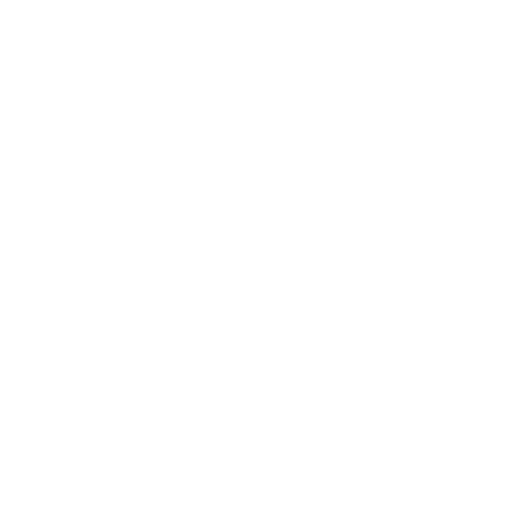
t = 0.00 s
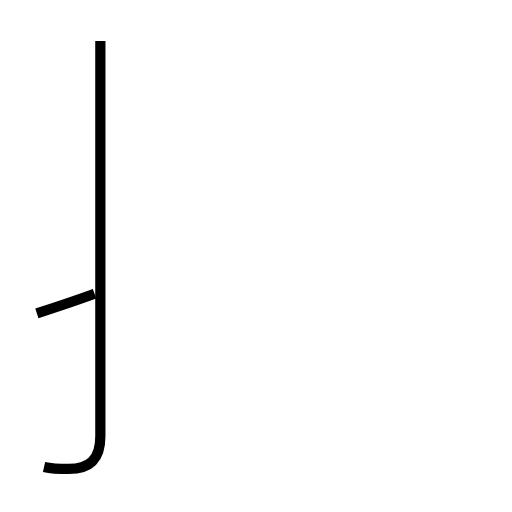
t = 1.56 s
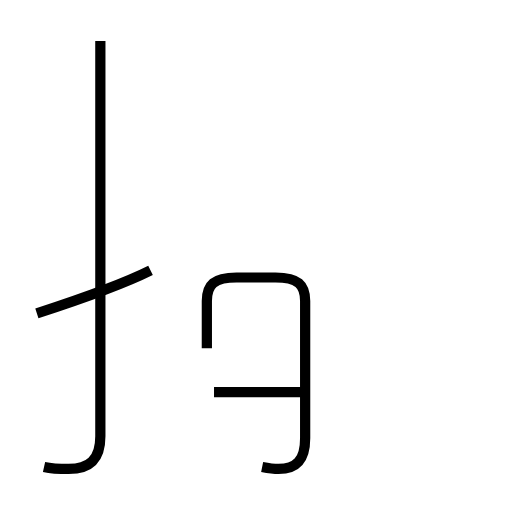
t = 3.09 s
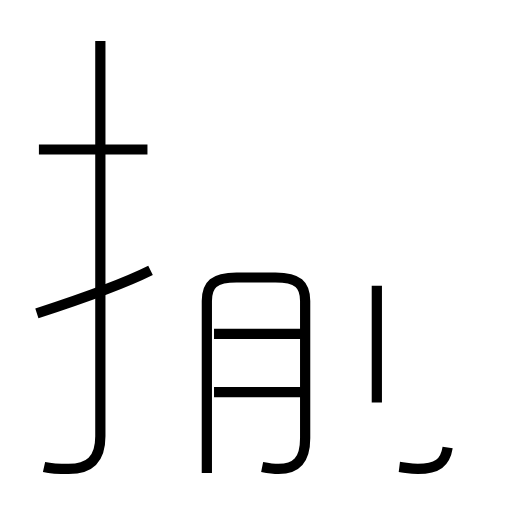
t = 4.55 s
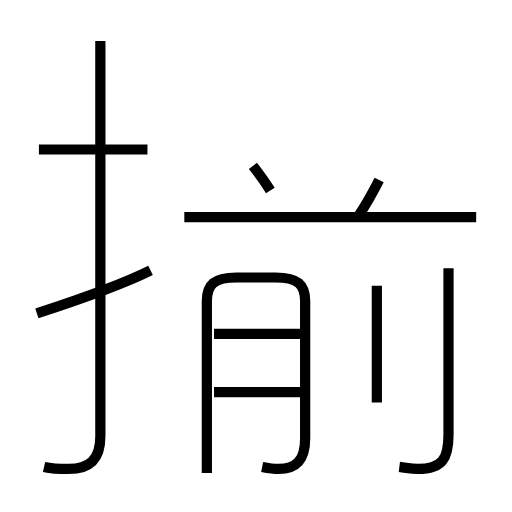
t = 6.14 s
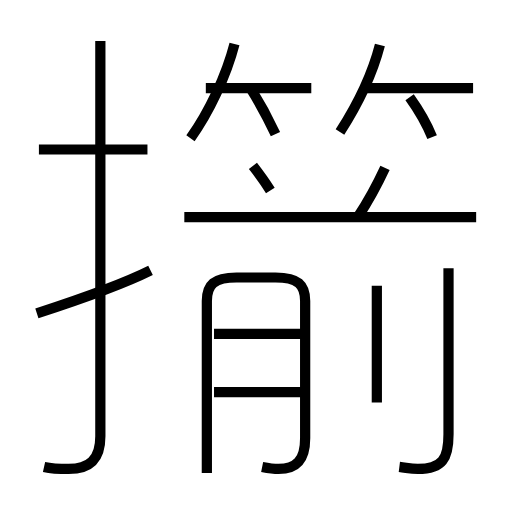
t = 7.69 s

The animated SVG that drew these frames (rendered in a browser with its animation timeline set to each time). Animation: 17 SMIL elements (animate=17); one cycle of 7.69 s.

<?xml version='1.0' encoding='utf-8'?>
<svg viewBox="0.0 -6.0 50.0 50.0" version="1.1" xmlns="http://www.w3.org/2000/svg"><rect x="-1000" y="-1000" width="2000" height="2000" stroke="white" fill="white" /><g style="fill:none;stroke:#000000;stroke-width:1"><path d="M 4.3 1.6 C 5.2 1.8 6.0 1.8 6.7 1.8 C 8.7 1.8 9.8 0.9 9.8 -1.4 L 9.8 -40.0 " transform="translate(0.0 38.0)" stroke-dasharray="46.1511234400108" stroke-dashoffset="46.1511234400108"><animate attributeName="stroke-dashoffset" from="46.1511234400108" to="0" dur="1.384533703200324s" begin="0s; anim_end.end" fill="freeze" id="anim0" /></path><path d="M 3.6 -13.4 C 7.6 -14.7 11.7 -16.1 14.7 -17.6 " transform="translate(0.0 38.0)" stroke-dasharray="11.878132814729806" stroke-dashoffset="11.878132814729806"><animate attributeName="stroke-dashoffset" from="11.878132814729806" to="0" dur="0.3563439844418942s" begin="anim0.end" fill="freeze" id="anim1" /></path><path d="M 29.4 -5.7 L 20.9 -5.7 " transform="translate(0.0 38.0)" stroke-dasharray="8.5" stroke-dashoffset="8.5"><animate attributeName="stroke-dashoffset" from="8.5" to="0" dur="0.255s" begin="anim1.end" fill="freeze" id="anim2" /></path><path d="M 25.6 1.6 C 26.1 1.7 26.6 1.8 27.2 1.8 C 28.9 1.8 29.8 1.0 29.8 -1.2 L 29.8 -14.6 C 29.8 -16.2 29.1 -16.9 26.9 -16.9 L 23.1 -16.9 C 20.9 -16.9 20.2 -16.2 20.2 -14.6 L 20.2 2.2 " transform="translate(0.0 38.0)" stroke-dasharray="48.8179199737653" stroke-dashoffset="48.8179199737653"><animate attributeName="stroke-dashoffset" from="48.8179199737653" to="0" dur="1.464537599212959s" begin="anim2.end" fill="freeze" id="anim3" /></path><path d="M 29.4 -11.4 L 20.9 -11.4 " transform="translate(0.0 38.0)" stroke-dasharray="8.5" stroke-dashoffset="8.5"><animate attributeName="stroke-dashoffset" from="8.5" to="0" dur="0.255s" begin="anim3.end" fill="freeze" id="anim4" /></path><path d="M 14.4 -29.4 L 3.8 -29.4 " transform="translate(0.0 38.0)" stroke-dasharray="10.600000000000001" stroke-dashoffset="10.600000000000001"><animate attributeName="stroke-dashoffset" from="10.600000000000001" to="0" dur="0.318s" begin="anim4.end" fill="freeze" id="anim5" /></path><path d="M 36.8 -4.7 L 36.8 -16.1 " transform="translate(0.0 38.0)" stroke-dasharray="11.400000000000002" stroke-dashoffset="11.400000000000002"><animate attributeName="stroke-dashoffset" from="11.400000000000002" to="0" dur="0.342s" begin="anim5.end" fill="freeze" id="anim6" /></path><path d="M 39.0 1.6 C 39.8 1.7 40.1 1.8 40.8 1.8 C 43.2 1.8 43.8 0.8 43.8 -1.6 L 43.8 -17.8 " transform="translate(0.0 38.0)" stroke-dasharray="23.34797927999248" stroke-dashoffset="23.34797927999248"><animate attributeName="stroke-dashoffset" from="23.34797927999248" to="0" dur="0.7004393783997743s" begin="anim6.end" fill="freeze" id="anim7" /></path><path d="M 26.4 -25.4 C 25.9 -26.2 25.4 -26.9 24.7 -27.8 " transform="translate(0.0 38.0)" stroke-dasharray="2.9424831411001313" stroke-dashoffset="2.9424831411001313"><animate attributeName="stroke-dashoffset" from="2.9424831411001313" to="0" dur="0.08827449423300393s" begin="anim7.end" fill="freeze" id="anim8" /></path><path d="M 46.5 -22.8 L 18.0 -22.8 " transform="translate(0.0 38.0)" stroke-dasharray="28.5" stroke-dashoffset="28.5"><animate attributeName="stroke-dashoffset" from="28.5" to="0" dur="0.855s" begin="anim8.end" fill="freeze" id="anim9" /></path><path d="M 35.0 -22.9 C 36.0 -24.4 36.9 -26.1 37.6 -27.6 " transform="translate(0.0 38.0)" stroke-dasharray="5.376135827605966" stroke-dashoffset="5.376135827605966"><animate attributeName="stroke-dashoffset" from="5.376135827605966" to="0" dur="0.16128407482817897s" begin="anim9.end" fill="freeze" id="anim10" /></path><path d="M 18.6 -30.5 C 20.4 -33.0 22.1 -36.6 22.9 -39.7 " transform="translate(0.0 38.0)" stroke-dasharray="10.20661252417386" stroke-dashoffset="10.20661252417386"><animate attributeName="stroke-dashoffset" from="10.20661252417386" to="0" dur="0.3061983757252158s" begin="anim10.end" fill="freeze" id="anim11" /></path><path d="M 30.4 -35.4 L 20.1 -35.4 " transform="translate(0.0 38.0)" stroke-dasharray="10.299999999999997" stroke-dashoffset="10.299999999999997"><animate attributeName="stroke-dashoffset" from="10.299999999999997" to="0" dur="0.3089999999999999s" begin="anim11.end" fill="freeze" id="anim12" /></path><path d="M 26.9 -30.9 C 26.2 -32.4 25.4 -33.9 24.4 -35.5 " transform="translate(0.0 38.0)" stroke-dasharray="5.23877933116861" stroke-dashoffset="5.23877933116861"><animate attributeName="stroke-dashoffset" from="5.23877933116861" to="0" dur="0.1571633799350583s" begin="anim12.end" fill="freeze" id="anim13" /></path><path d="M 33.2 -31.1 C 35.0 -33.9 36.4 -36.9 37.1 -39.6 " transform="translate(0.0 38.0)" stroke-dasharray="9.389391241185082" stroke-dashoffset="9.389391241185082"><animate attributeName="stroke-dashoffset" from="9.389391241185082" to="0" dur="0.28168173723555245s" begin="anim13.end" fill="freeze" id="anim14" /></path><path d="M 42.2 -30.6 C 41.8 -31.6 41.0 -33.1 40.0 -34.5 " transform="translate(0.0 38.0)" stroke-dasharray="4.487023835608643" stroke-dashoffset="4.487023835608643"><animate attributeName="stroke-dashoffset" from="4.487023835608643" to="0" dur="0.1346107150682593s" begin="anim14.end" fill="freeze" id="anim15" /></path><path d="M 46.2 -35.4 L 35.5 -35.4" transform="translate(0.0 38.0)" stroke-dasharray="10.700000000000003" stroke-dashoffset="10.700000000000003"><animate attributeName="stroke-dashoffset" from="10.700000000000003" to="0" dur="0.32100000000000006s" begin="anim15.end" fill="freeze" id="anim_end" /></path></g></svg>
